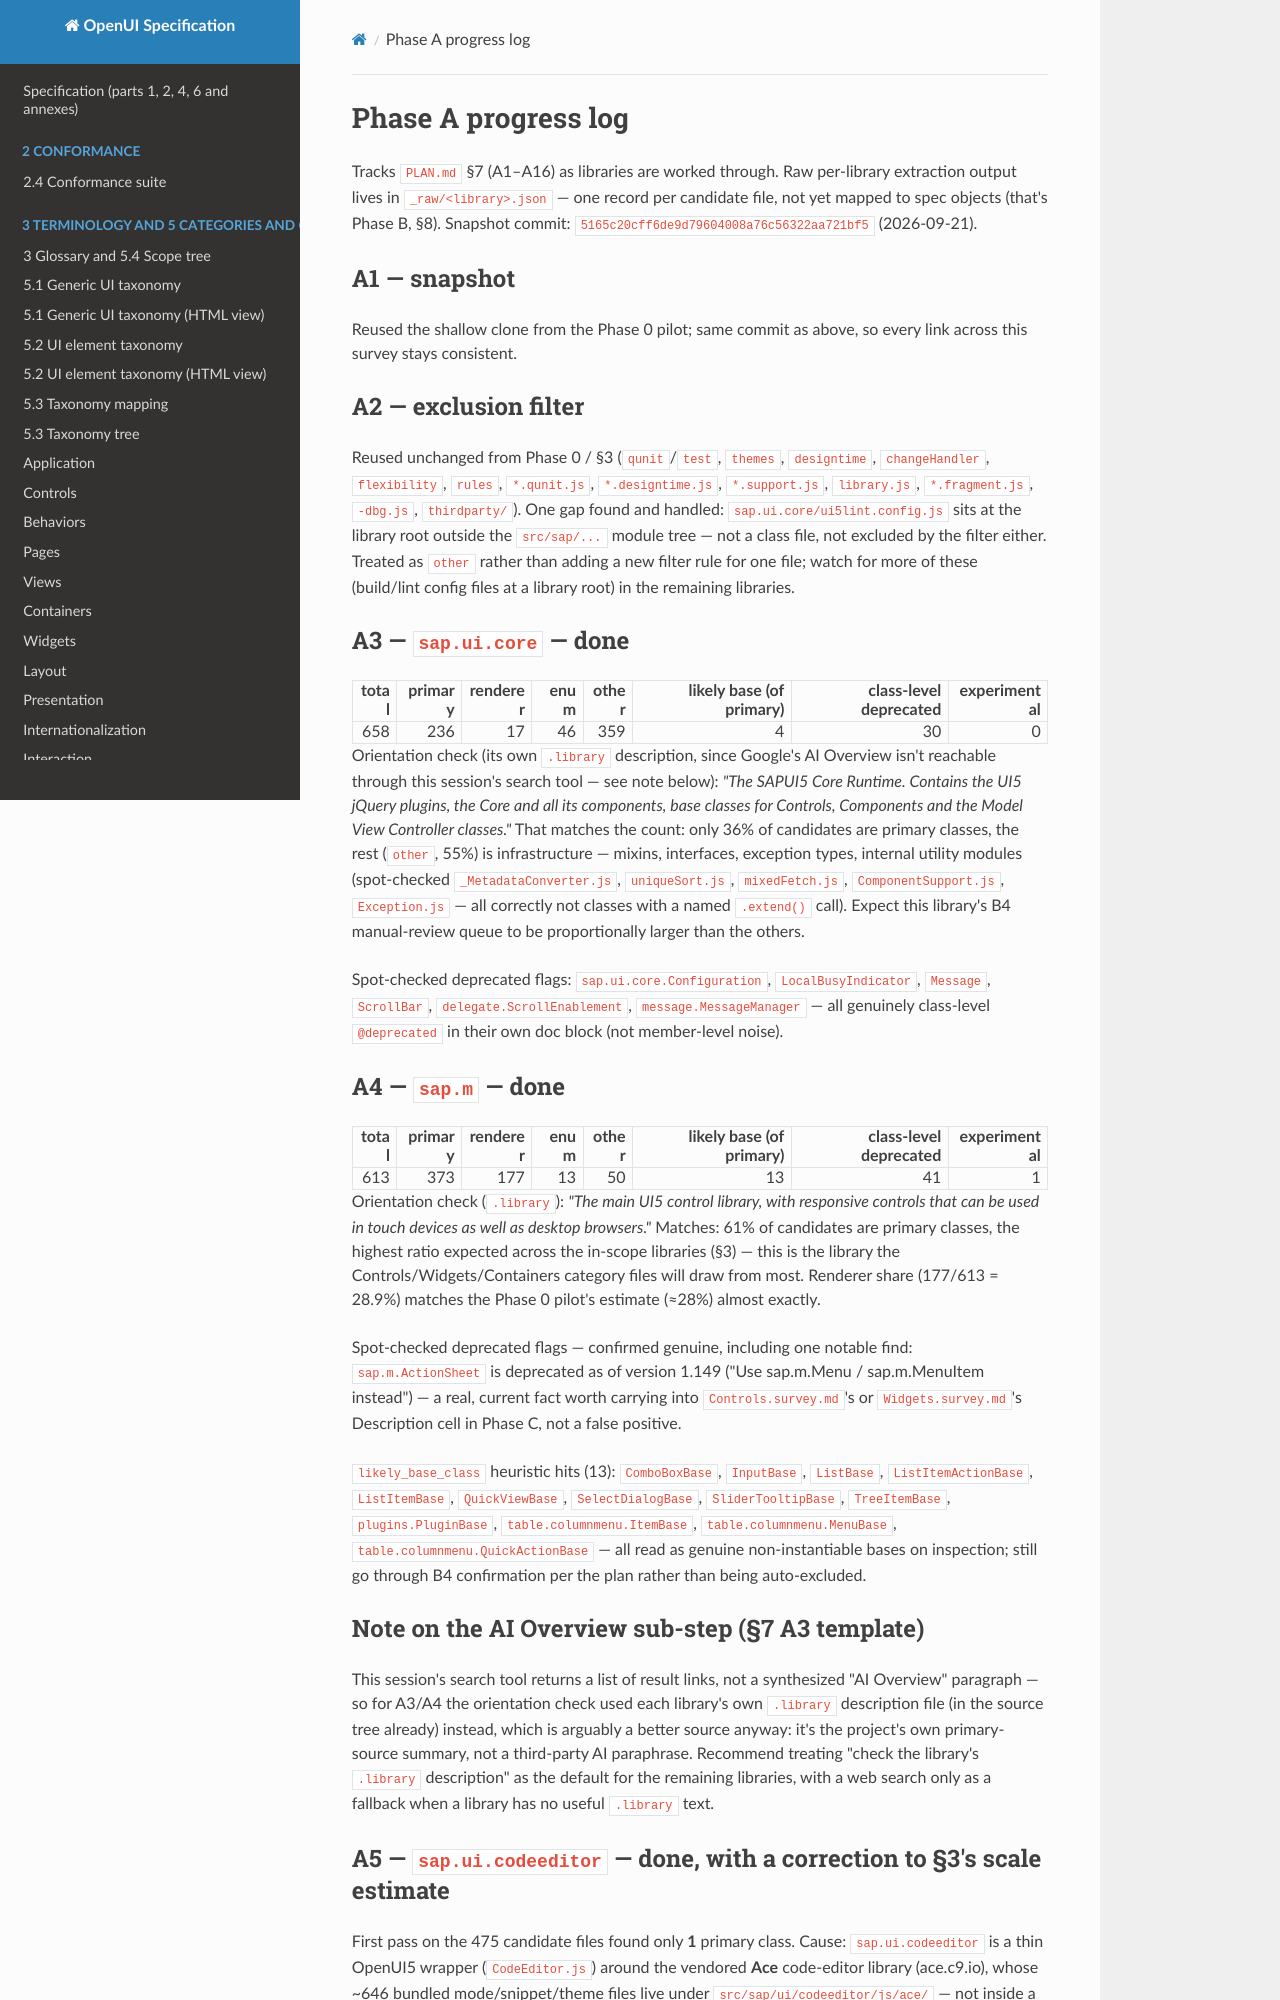

repository: shlomoa/openui-spec · page: survey/openui5/PHASE_A_PROGRESS/index.html · generator: mkdocs

# Phase A progress log

Tracks `PLAN.md` §7 (A1–A16) as libraries are worked through. Raw per-library
extraction output lives in `_raw/<library>.json` — one record per candidate
file, not yet mapped to spec objects (that's Phase B, §8). Snapshot commit:
`5165c20cff6de9d79604008a76c56322aa721bf5` (2026-09-21).

## A1 — snapshot

Reused the shallow clone from the Phase 0 pilot; same commit as above, so
every link across this survey stays consistent.

## A2 — exclusion filter

Reused unchanged from Phase 0 / §3 (`qunit`/`test`, `themes`, `designtime`,
`changeHandler`, `flexibility`, `rules`, `*.qunit.js`, `*.designtime.js`,
`*.support.js`, `library.js`, `*.fragment.js`, `-dbg.js`, `thirdparty/`).
One gap found and handled: `sap.ui.core/ui5lint.config.js` sits at the
library root outside the `src/sap/...` module tree — not a class file, not
excluded by the filter either. Treated as `other` rather than adding a new
filter rule for one file; watch for more of these (build/lint config files
at a library root) in the remaining libraries.

## A3 — `sap.ui.core` — done

| total | primary | renderer | enum | other | likely base (of primary) | class-level deprecated | experimental |
| ---: | ---: | ---: | ---: | ---: | ---: | ---: | ---: |
| 658 | 236 | 17 | 46 | 359 | 4 | 30 | 0 |

Orientation check (its own `.library` description, since Google's AI
Overview isn't reachable through this session's search tool — see note
below): *"The SAPUI5 Core Runtime. Contains the UI5 jQuery plugins, the
Core and all its components, base classes for Controls, Components and the
Model View Controller classes."* That matches the count: only 36% of
candidates are primary classes, the rest (`other`, 55%) is infrastructure —
mixins, interfaces, exception types, internal utility modules (spot-checked
`_MetadataConverter.js`, `uniqueSort.js`, `mixedFetch.js`,
`ComponentSupport.js`, `Exception.js` — all correctly not classes with a
named `.extend()` call). Expect this library's B4 manual-review queue to be
proportionally larger than the others.

Spot-checked deprecated flags:
`sap.ui.core.Configuration`, `LocalBusyIndicator`, `Message`, `ScrollBar`,
`delegate.ScrollEnablement`, `message.MessageManager` — all genuinely
class-level `@deprecated` in their own doc block (not member-level noise).

## A4 — `sap.m` — done

| total | primary | renderer | enum | other | likely base (of primary) | class-level deprecated | experimental |
| ---: | ---: | ---: | ---: | ---: | ---: | ---: | ---: |
| 613 | 373 | 177 | 13 | 50 | 13 | 41 | 1 |

Orientation check (`.library`): *"The main UI5 control library, with
responsive controls that can be used in touch devices as well as desktop
browsers."* Matches: 61% of candidates are primary classes, the highest
ratio expected across the in-scope libraries (§3) — this is the library
the Controls/Widgets/Containers category files will draw from most.
Renderer share (177/613 = 28.9%) matches the Phase 0 pilot's estimate
(≈28%) almost exactly.

Spot-checked deprecated flags — confirmed genuine, including one notable
find: `sap.m.ActionSheet` is deprecated as of version 1.149 ("Use
sap.m.Menu / sap.m.MenuItem instead") — a real, current fact worth carrying
into `Controls.survey.md`'s or `Widgets.survey.md`'s Description cell in
Phase C, not a false positive.

`likely_base_class` heuristic hits (13): `ComboBoxBase`, `InputBase`,
`ListBase`, `ListItemActionBase`, `ListItemBase`, `QuickViewBase`,
`SelectDialogBase`, `SliderTooltipBase`, `TreeItemBase`, `plugins.PluginBase`,
`table.columnmenu.ItemBase`, `table.columnmenu.MenuBase`,
`table.columnmenu.QuickActionBase` — all read as genuine non-instantiable
bases on inspection; still go through B4 confirmation per the plan rather
than being auto-excluded.

## Note on the AI Overview sub-step (§7 A3 template)

This session's search tool returns a list of result links, not a
synthesized "AI Overview" paragraph — so for A3/A4 the orientation check
used each library's own `.library` description file (in the source tree
already) instead, which is arguably a better source anyway: it's the
project's own primary-source summary, not a third-party AI paraphrase.
Recommend treating "check the library's `.library` description" as the
default for the remaining libraries, with a web search only as a fallback
when a library has no useful `.library` text.
